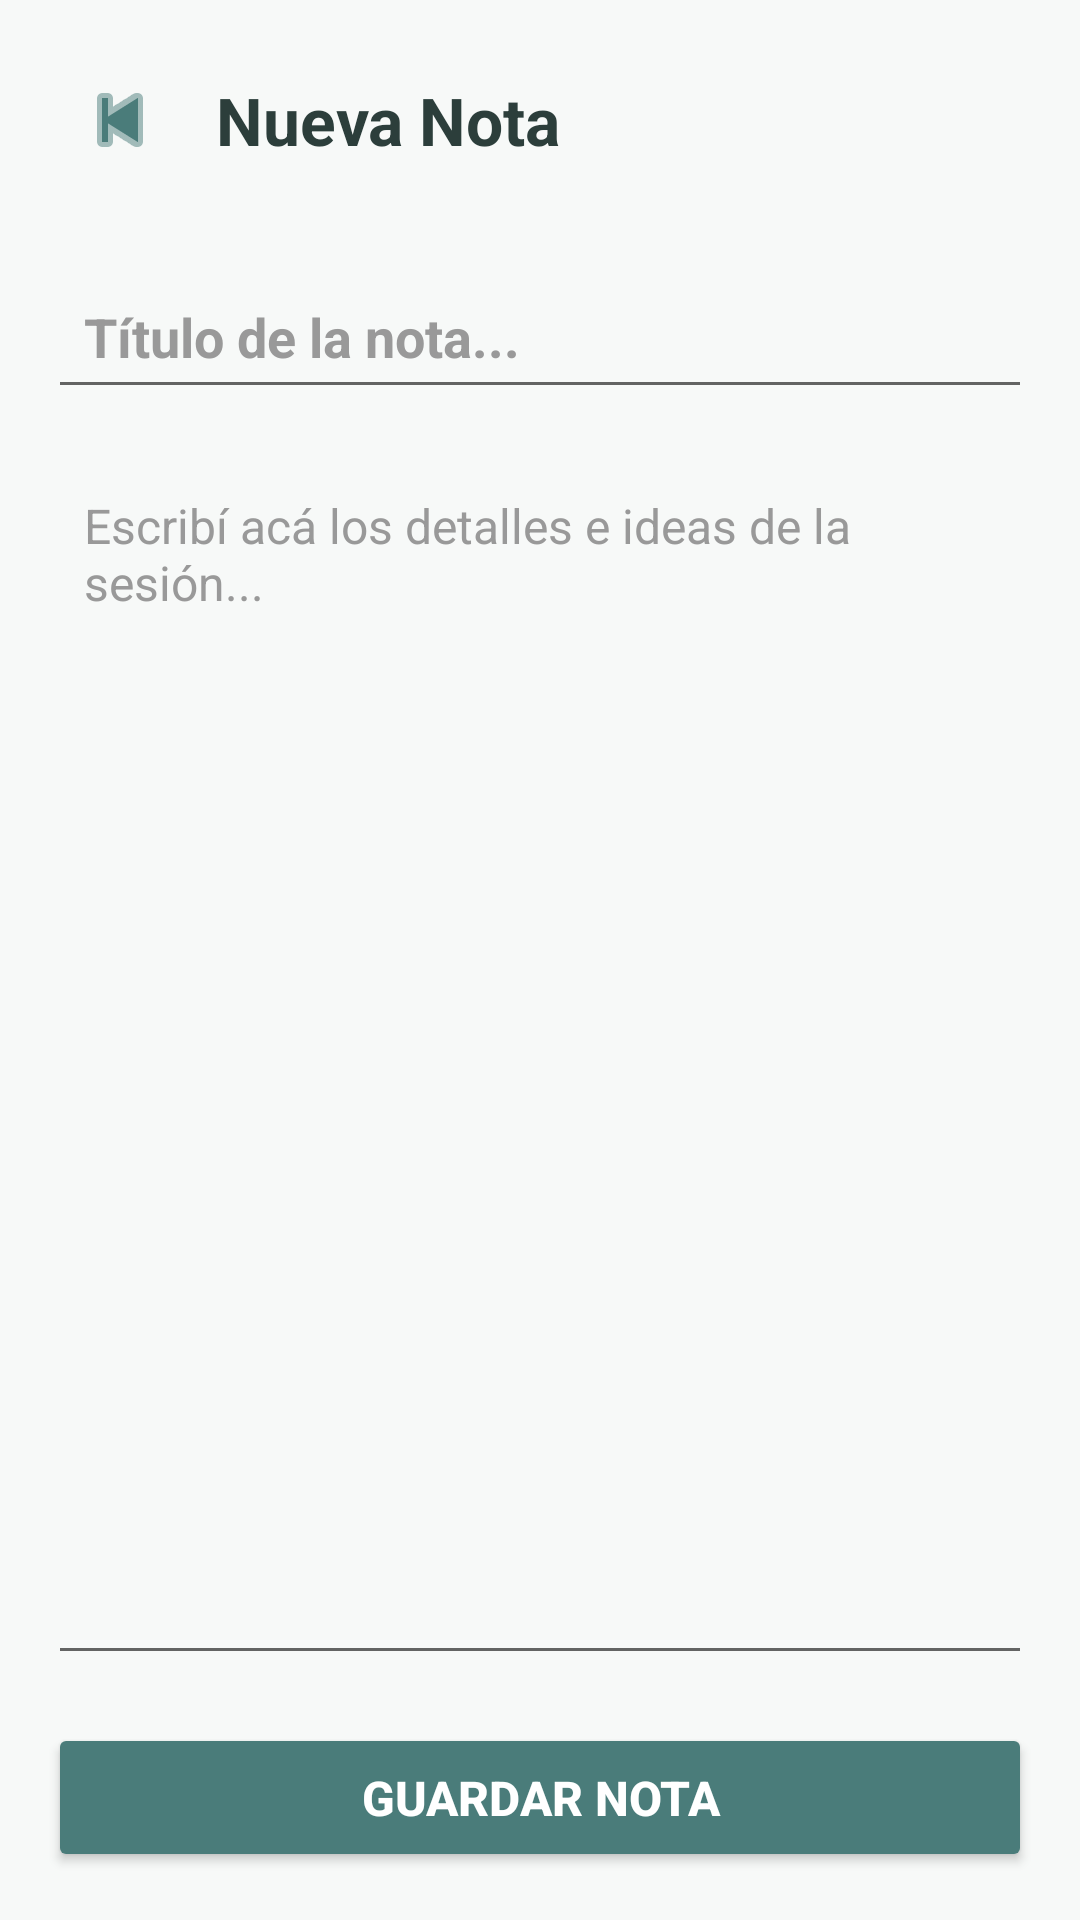

Android layout source for this screen:
<!-- AndroidManifest.xml: application theme Theme.TherapyNow -->
<!-- res/layout/activity_crear_nota.xml -->
<?xml version="1.0" encoding="utf-8"?>
<RelativeLayout
    xmlns:android="http://schemas.android.com/apk/res/android"
    xmlns:app="http://schemas.android.com/apk/res-auto"
    android:layout_width="match_parent"
    android:layout_height="match_parent"
    android:background="@color/background"
    android:padding="16dp">

    <LinearLayout
        android:id="@+id/headerCrear"
        android:layout_width="match_parent"
        android:layout_height="wrap_content"
        android:orientation="horizontal"
        android:gravity="center_vertical"
        android:layout_marginBottom="24dp">

        <ImageButton
            android:id="@+id/btnVolverCrear"
            android:layout_width="48dp"
            android:layout_height="48dp"
            android:background="?attr/selectableItemBackgroundBorderless"
            android:src="@android:drawable/ic_media_previous"
            app:tint="@color/primary"
            android:contentDescription="Volver" />

        <TextView
            android:layout_width="wrap_content"
            android:layout_height="wrap_content"
            android:layout_marginStart="8dp"
            android:text="Nueva Nota"
            android:textSize="22sp"
            android:textStyle="bold"
            android:textColor="@color/on_background" />
    </LinearLayout>

    <LinearLayout
        android:layout_width="match_parent"
        android:layout_height="match_parent"
        android:layout_below="@id/headerCrear"
        android:layout_above="@+id/btnGuardarNota"
        android:orientation="vertical"
        android:layout_marginBottom="16dp">

        <EditText
            android:id="@+id/etTituloNota"
            android:layout_width="match_parent"
            android:layout_height="wrap_content"
            android:hint="Título de la nota..."
            android:inputType="textCapSentences"
            android:textColor="@color/on_background"
            android:textColorHint="#999999"
            android:textSize="18sp"
            android:textStyle="bold"
            android:background="?android:attr/editTextBackground"
            android:padding="12dp"
            android:layout_marginBottom="16dp"/>

        <EditText
            android:id="@+id/etContenidoNota"
            android:layout_width="match_parent"
            android:layout_height="match_parent"
            android:hint="Escribí acá los detalles e ideas de la sesión..."
            android:inputType="textMultiLine"
            android:gravity="top"
            android:textColor="@color/on_background"
            android:textColorHint="#999999"
            android:textSize="16sp"
            android:background="?android:attr/editTextBackground"
            android:padding="12dp"/>
    </LinearLayout>

    <Button
        android:id="@+id/btnGuardarNota"
        android:layout_width="match_parent"
        android:layout_height="wrap_content"
        android:layout_alignParentBottom="true"
        android:text="Guardar Nota"
        android:textSize="16sp"
        android:textStyle="bold"
        android:textColor="#FFFFFF"
        android:backgroundTint="@color/primary"
        android:padding="14dp"/>

</RelativeLayout>
<!-- resources referenced by this layout -->
<resources>
  <color name="background">#F7F9F8</color>
  <color name="on_background">#2C3E3B</color>
  <color name="primary">#4A7C7A</color>
  <style name="Theme.TherapyNow" parent="Theme.MaterialComponents.DayNight.NoActionBar">
          <item name="colorPrimary">@color/primary</item>
          <item name="colorPrimaryVariant">@color/primary_variant</item>
          <item name="colorOnPrimary">@color/on_primary</item>
          <item name="colorSecondary">@color/secondary</item>
          <item name="colorSecondaryVariant">@color/secondary_variant</item>
          <item name="colorOnSecondary">@color/on_secondary</item>
  
          <item name="android:windowBackground">@color/background</item>
          <item name="colorSurface">@color/surface</item>
          <item name="colorOnSurface">@color/on_surface</item>
      </style>
  <color name="primary_variant">#365D5B</color>
  <color name="on_primary">#FFFFFF</color>
  <color name="secondary">#8EAF9D</color>
  <color name="secondary_variant">#6B8E7B</color>
  <color name="on_secondary">#1C312E</color>
  <color name="surface">#FFFFFF</color>
  <color name="on_surface">#2C3E3B</color>
</resources>
